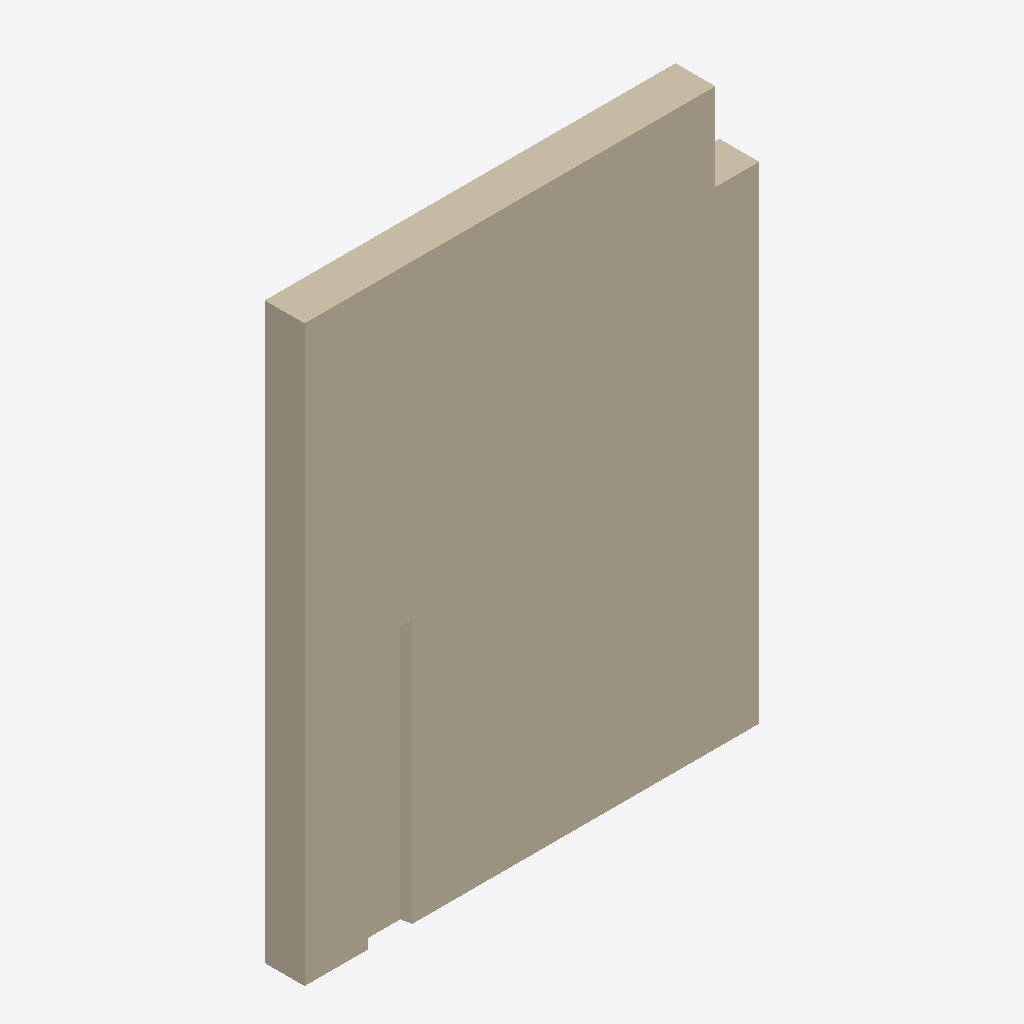
Isometric view of an IFC building model (IFC-SPF (STEP), schema IFC2X3, length unit millimetre), seen from the south-west, elements coloured by IFC class (only those large enough to see are counted): 1 wall (beige).
Extent 2.3 m × 0.2 m × 2.9 m (x, y, z). Storeys (13): 00 begane grond at 0.00 m; 01 eerste verdieping at 3.19 m; 02 tweede verdieping at 6.19 m; 03 derde verdieping at 9.19 m; 04 vierde verdieping at 12.19 m; 05 vijfde verdieping at 15.19 m; 06 zesde verdieping at 18.19 m; 07 zevende verdieping at 21.19 m; 08 achtste verdieping at 24.19 m; 09 negende verdieping at 27.19 m; 10 tiende verdieping at 30.19 m; 11 elfde verdieping at 33.19 m; 12 twaalfde verdieping at 36.19 m. Elements (16): 15 IfcBuildingElementProxy, 1 IfcWallStandardCase.

HEADER;
FILE_DESCRIPTION(('ViewDefinition [CoordinationView_V2.0]','RevitIdentifiers [ContentGUID: e4eea800-89dd-41ab-8d59-a745e14b594a, VersionGUID: 10da147f-0d3f-456e-af36-436ffb93dbd3, NumberOfSaves: 449]'),'2;1');
FILE_NAME('25L063_Brandmeesters_VH_PRE_R25.ifc','2026-01-29T11:31:29+01:00',(''),(''),'ODA SDAI 24.12','Autodesk Revit 25.4.0.32 (ENU) - IFC 25.4.0.32','');
FILE_SCHEMA(('IFC2X3'));
ENDSEC;
DATA;
#27=IFCPROJECT('3axgW0YTr1gurPfqKUjAQw',#18,'2509P422',$,$,'Brandmeesters','',(#22),#7448);
#86=IFCSITE('3axgW0YTr1gurPfqKUjAQu',#18,'Default',$,$,#85,$,$,.ELEMENT.,(52,22,22,803955),(4,53,41,280670),0.0,$,$);
#32=IFCBUILDING('3axgW0YTr1gurPfqKUjAQx',#18,'',$,$,#30,$,'',.ELEMENT.,$,$,#31);
#35=IFCBUILDINGSTOREY('0eA80z9$j6yB7r_oSMdfYU',#18,'00 begane grond',$,'Level:Peilmaat',#34,$,'00 begane grond',.ELEMENT.,0.0);
#39=IFCBUILDINGSTOREY('0eA80z9$j6yB7r_oSMdcZc',#18,'01 eerste verdieping',$,'Level:Peilmaat',#38,$,'01 eerste verdieping',.ELEMENT.,3188.000000000001);
#43=IFCBUILDINGSTOREY('0eA80z9$j6yB7r_oSMddKk',#18,'02 tweede verdieping',$,'Level:Peilmaat',#42,$,'02 tweede verdieping',.ELEMENT.,6188.0);
#47=IFCBUILDINGSTOREY('0eA80z9$j6yB7r_oSMddwt',#18,'03 derde verdieping',$,'Level:Peilmaat',#46,$,'03 derde verdieping',.ELEMENT.,9188.0);
#51=IFCBUILDINGSTOREY('1PnZCO44nCBu5vTH4OHZ8G',#18,'04 vierde verdieping',$,'Level:Peilmaat',#50,$,'04 vierde verdieping',.ELEMENT.,12188.000000000002);
#55=IFCBUILDINGSTOREY('0SDxDW$kDFoAxioa8$0ojg',#18,'05 vijfde verdieping',$,'Level:Peilmaat',#54,$,'05 vijfde verdieping',.ELEMENT.,15188.0);
#59=IFCBUILDINGSTOREY('0SDxDW$kDFoAxioa8$0ojt',#18,'06 zesde verdieping',$,'Level:Peilmaat',#58,$,'06 zesde verdieping',.ELEMENT.,18188.0);
#63=IFCBUILDINGSTOREY('0SDxDW$kDFoAxioa8$0ojE',#18,'07 zevende verdieping',$,'Level:Peilmaat',#62,$,'07 zevende verdieping',.ELEMENT.,21188.0);
#67=IFCBUILDINGSTOREY('0SDxDW$kDFoAxioa8$0oj5',#18,'08 achtste verdieping',$,'Level:Peilmaat',#66,$,'08 achtste verdieping',.ELEMENT.,24188.000000000004);
#71=IFCBUILDINGSTOREY('0SDxDW$kDFoAxioa8$0ojS',#18,'09 negende verdieping',$,'Level:Peilmaat',#70,$,'09 negende verdieping',.ELEMENT.,27188.0);
#75=IFCBUILDINGSTOREY('0SDxDW$kDFoAxioa8$0ojJ',#18,'10 tiende verdieping',$,'Level:Peilmaat',#74,$,'10 tiende verdieping',.ELEMENT.,30188.000000000004);
#79=IFCBUILDINGSTOREY('17SRN3hAr7Q89_tSy0nZ4H',#18,'11 elfde verdieping',$,'Level:Peilmaat',#78,$,'11 elfde verdieping',.ELEMENT.,33188.00000000001);
#83=IFCBUILDINGSTOREY('17SRN3hAr7Q89_tSy0nZ38',#18,'12 twaalfde verdieping',$,'Level:Peilmaat',#82,$,'12 twaalfde verdieping',.ELEMENT.,36188.0);
#106=IFCWALLSTANDARDCASE('3UdwIWkBP2BxF513qdeGyz',#18,'Basic Wall:VH Prefab Beton (200):7672775',$,'Basic Wall:VH Prefab Beton (200)',#89,#105,'7672775');
ENDSEC;
